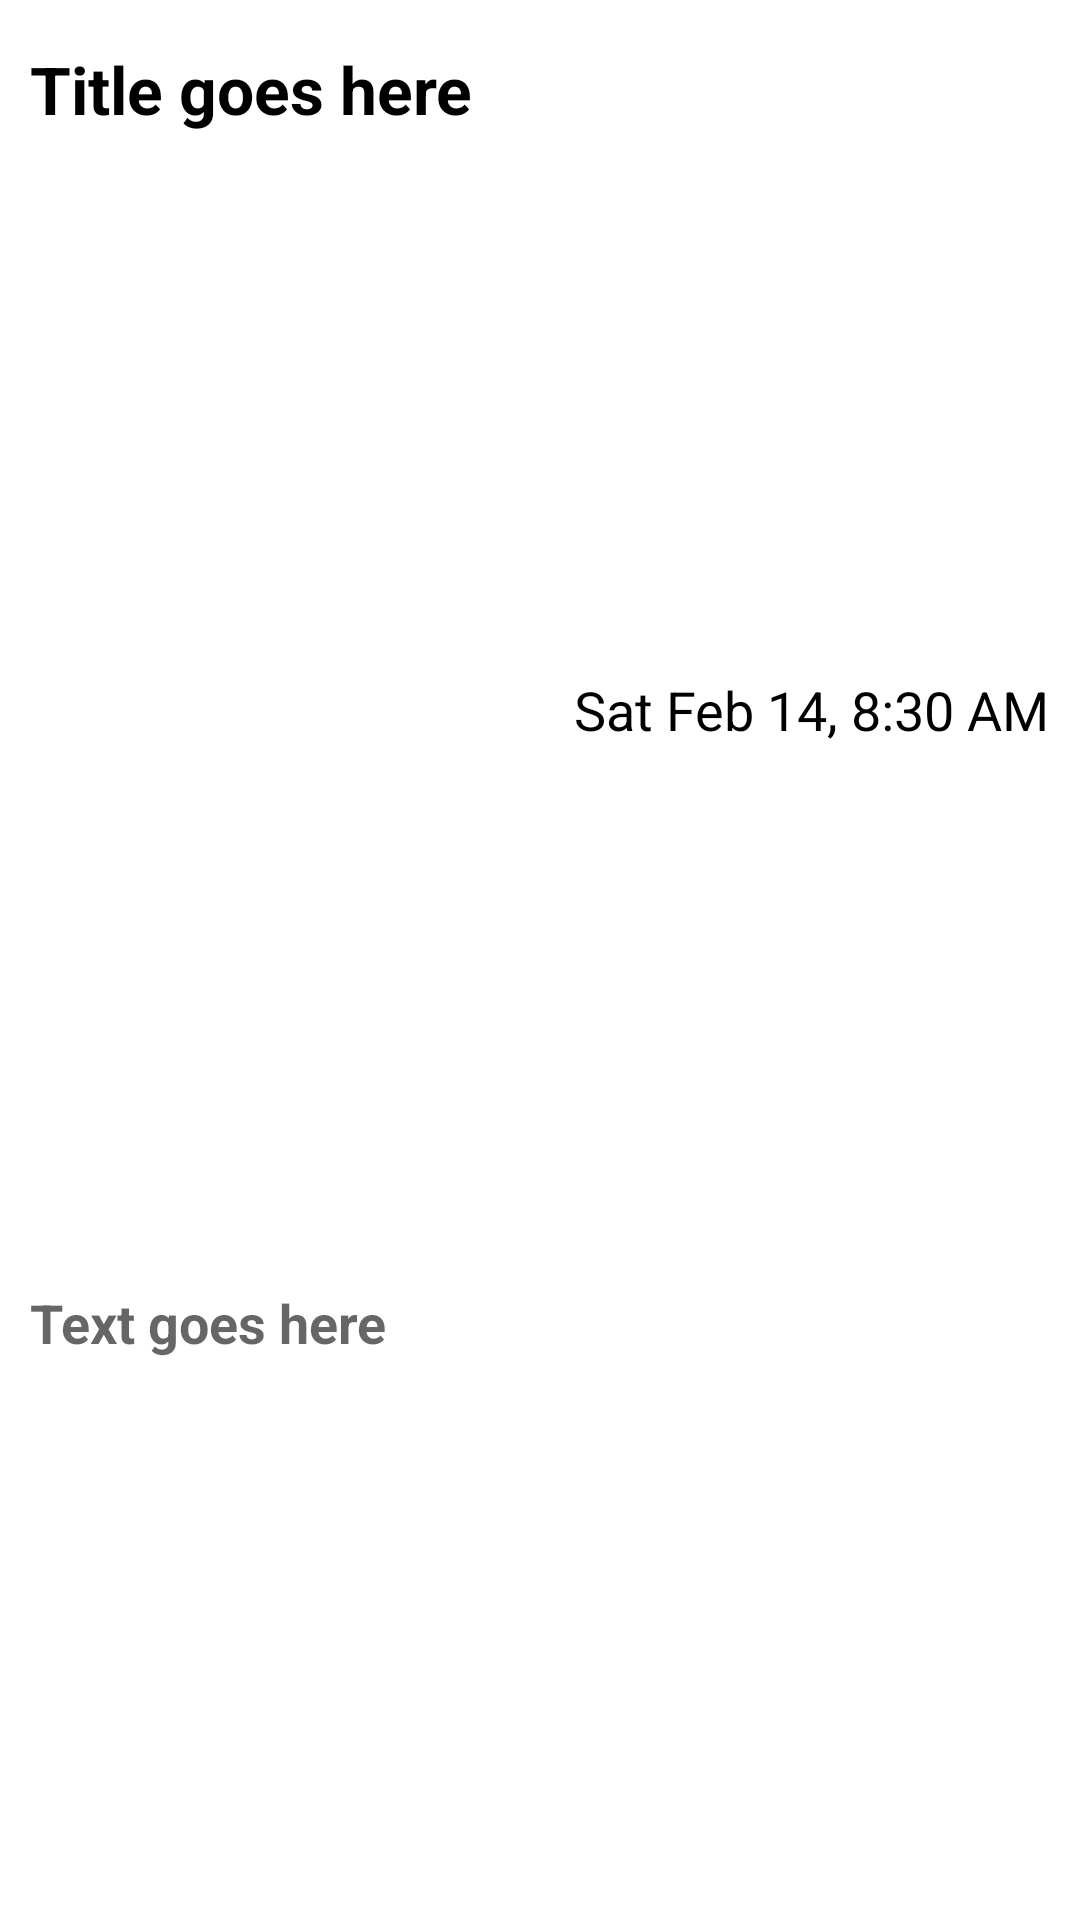

Android layout source for this screen:
<!-- AndroidManifest.xml: application theme Theme.Sudo_android_notes -->
<!-- res/layout/notes_list_view.xml -->
<?xml version="1.0" encoding="utf-8"?>
<androidx.constraintlayout.widget.ConstraintLayout
    xmlns:android="http://schemas.android.com/apk/res/android"
    android:layout_width="match_parent"
    android:layout_height="wrap_content"
    xmlns:app="http://schemas.android.com/apk/res-auto"
    android:clickable="true"
    android:focusable="true"
    android:orientation="vertical"
    android:layout_marginTop="15dp"
    android:layout_marginStart="10dp"
    android:layout_marginEnd="10dp"
    android:background="#fff">

    <TextView
        android:layout_width="match_parent"
        android:layout_height="wrap_content"
        android:id="@+id/note_title_field"
        android:layout_marginTop="10dp"
        android:textSize="22sp"
        android:singleLine="true"
        android:textColor="@color/black"
        android:textStyle="bold"
        android:text="Title goes here"
        android:paddingStart="10dp"
        android:paddingVertical="5dp"
        android:paddingEnd="10dp"
        app:layout_constraintTop_toTopOf="parent"
        app:layout_constraintStart_toStartOf="parent"
        app:layout_constraintEnd_toEndOf="parent"
        />

    <TextView
        android:layout_width="wrap_content"
        android:layout_height="wrap_content"
        android:id="@+id/note_date_field"
        android:layout_marginTop="3dp"
        android:layout_marginBottom="3dp"
        android:textSize="18sp"
        android:textColor="@color/black"
        android:text="Sat Feb 14, 8:30 AM"
        android:paddingStart="10dp"
        android:paddingEnd="10dp"
        app:layout_constraintBottom_toTopOf="@id/note_text_field"
        app:layout_constraintTop_toBottomOf="@+id/note_title_field"
        app:layout_constraintEnd_toEndOf="parent"
        />

    <TextView
        android:paddingVertical="5dp"
        android:layout_width="match_parent"
        android:layout_height="wrap_content"
        android:id="@+id/note_text_field"
        android:textSize="18sp"
        android:textColor="@color/black"
        android:textStyle="bold"
        android:hint="Text goes here"
        android:paddingStart="10dp"
        android:paddingEnd="10dp"
        app:layout_constraintTop_toBottomOf="@id/note_date_field"
        app:layout_constraintStart_toStartOf="parent"
        app:layout_constraintEnd_toEndOf="parent"
        app:layout_constraintBottom_toBottomOf="parent"
        android:layout_marginBottom="10dp"
        />

</androidx.constraintlayout.widget.ConstraintLayout>
<!-- resources referenced by this layout -->
<resources>
  <style name="Theme.Sudo_android_notes" parent="Theme.MaterialComponents.DayNight.DarkActionBar">
          
          <item name="colorPrimary">@color/purple_500</item>
          <item name="colorPrimaryVariant">@color/purple_700</item>
          <item name="colorOnPrimary">@color/white</item>
          
          <item name="colorSecondary">@color/teal_200</item>
          <item name="colorSecondaryVariant">@color/teal_700</item>
          <item name="colorOnSecondary">@color/black</item>
          
          <item name="android:statusBarColor">?attr/colorPrimaryVariant</item>
          
      </style>
  <!-- not gathered from this repository: default colours our renderer supplied (Android Studio template values) -->
  <color name="purple_500">#FF6200EE</color>
  <color name="purple_700">#FF3700B3</color>
  <color name="teal_200">#FF03DAC5</color>
  <color name="teal_700">#FF018786</color>
  <color name="black">#FF000000</color>
  <color name="white">#FFFFFFFF</color>
</resources>
